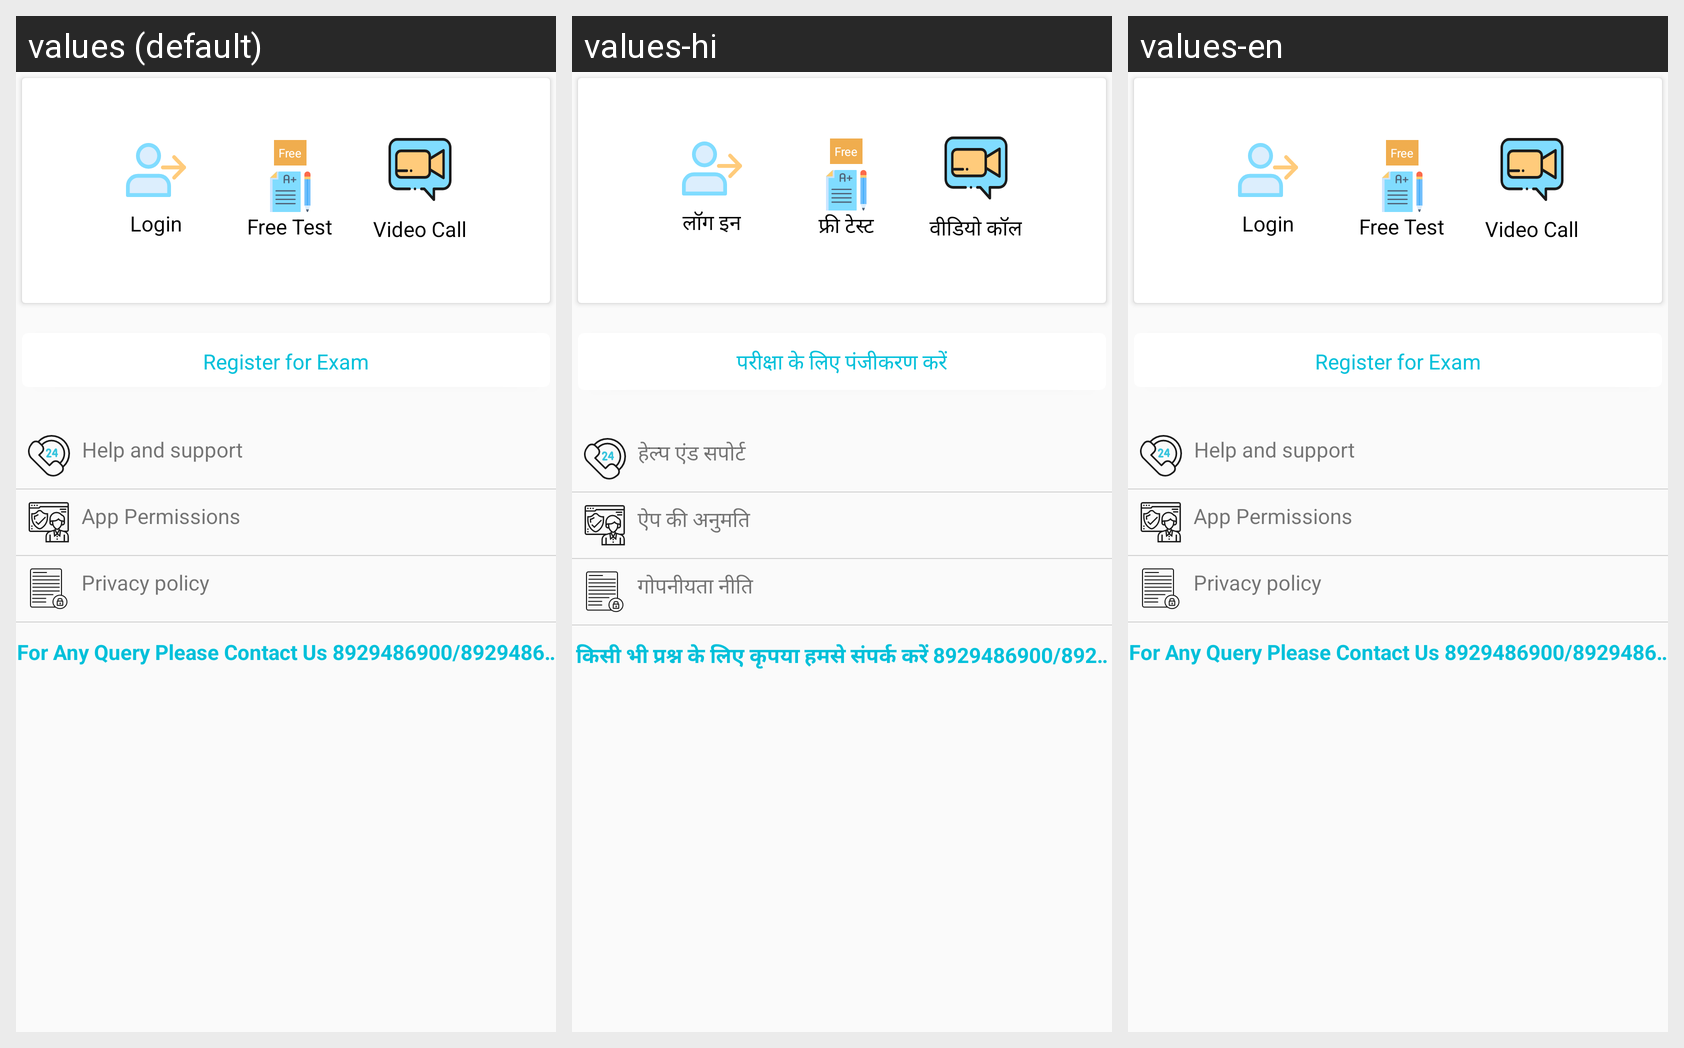

Locale-by-locale string values for the Android screen shown in this grid:
Android screen res/layout/fragment_home.xml rendered under 3 locales, left to right: values (default), values-hi, values-en. Device: Nexus 5 (rendered at 1080×1920; each locale shown at half size, 540×960, under a caption strip naming it); theme Theme.Testa_Kotlin.
Strings drawn on this screen, with the default value and each locale's value (text and hints the layout hard-codes, and strings that could not be matched under every locale, appear in the picture but are not listed):

already_registered
  values: Login
  values-hi: लॉग इन
  values-en: Login

free_test
  values: Free Test
  values-hi: फ्री टेस्ट
  values-en: Free Test

video_call
  values: Video Call
  values-hi: वीडियो कॉल
  values-en: Video Call

register_for_exam
  values: Register for Exam
  values-hi: परीक्षा के लिए पंजीकरण करें
  values-en: Register for Exam

help_and_support
  values: Help and support
  values-hi: हेल्प एंड सपोर्ट
  values-en: Help and support

app_permissions
  values: App Permissions
  values-hi: ऐप की अनुमति
  values-en: App Permissions

privacy_policy
  values: Privacy policy
  values-hi: गोपनीयता नीति
  values-en: Privacy policy

contactMarque
  values: For Any Query Please Contact Us 8929486900/8929486904/7303099344/7303507547
  values-hi: किसी भी प्रश्न के लिए कृपया हमसे संपर्क करें 8929486900/8929486904/7303099344/7303507547
  values-en: For Any Query Please Contact Us 8929486900/8929486904/7303099344/7303507547
